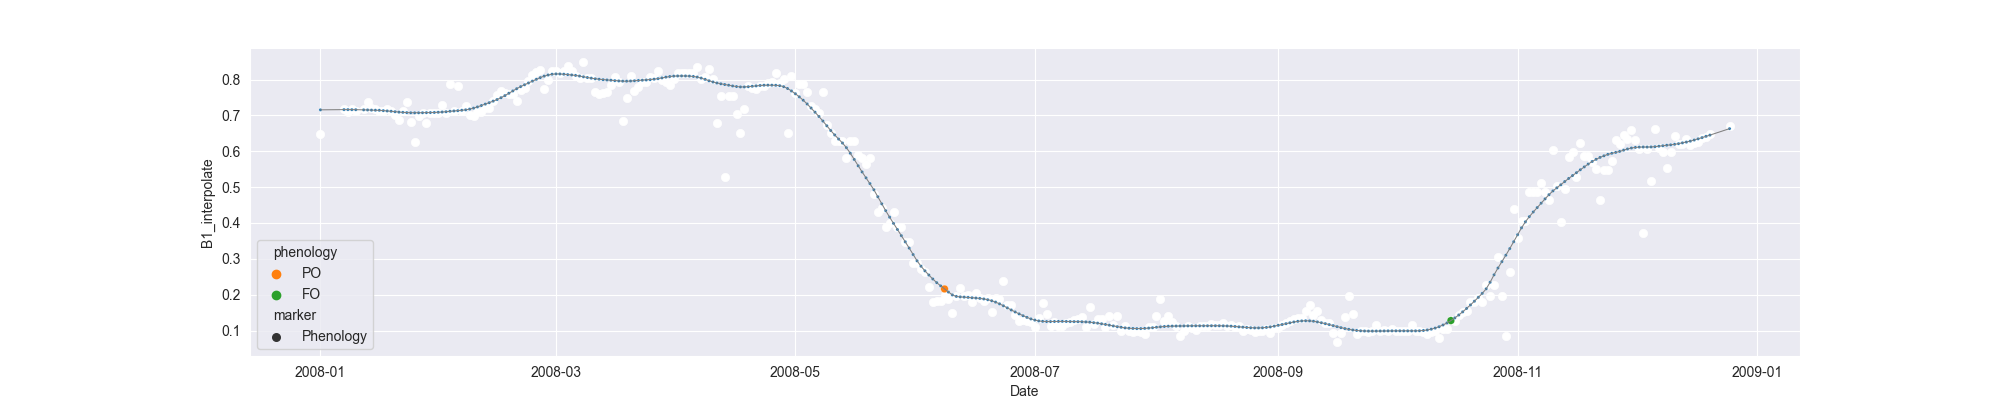

The file beside this chart, header and first rows:
system:time_start, B1, B1_interpolate, B1_phenology
2008-01-01, 0.6487, 0.6487, 
2008-01-02, , , 
2008-01-03, , , 
2008-01-04, , , 
2008-01-05, , , 
2008-01-06, , , 
2008-01-07, , 0.7165, 
2008-01-08, , 0.7094, 
2008-01-09, , 0.7165, 
2008-01-10, , 0.7114, 
2008-01-11, , , 
2008-01-12, 0.7165, 0.7165, 
2008-01-13, 0.7367, 0.7367, 
2008-01-14, , 0.7216, 
2008-01-15, , 0.7165, 
2008-01-16, , 0.7129, 
2008-01-17, , 0.7117, 
2008-01-18, , 0.7167, 
2008-01-19, , 0.7129, 
2008-01-20, , 0.7022, 
2008-01-21, 0.6867, 0.6867, 
2008-01-22, , 0.7117, 
2008-01-23, 0.7367, 0.7367, 
2008-01-24, , 0.6813, 
2008-01-25, 0.626, 0.626, 
2008-01-26, , 0.6974, 
2008-01-27, , 0.7077, 
2008-01-28, , 0.679, 
2008-01-29, , 0.7077, 
2008-01-30, , 0.7074, 
2008-01-31, , 0.7077, 
2008-02-01, 0.7297, 0.7297, 
2008-02-02, 0.7077, 0.7077, 
2008-02-03, 0.7887, 0.7887, 
2008-02-04, 0.7129, 0.7129, 
2008-02-05, 0.7823, 0.7823, 
2008-02-06, , 0.7129, 
2008-02-07, , 0.7268, 
2008-02-08, 0.7, 0.7, 
2008-02-09, 0.6981, 0.6981, 
2008-02-10, , 0.7096, 
2008-02-11, , 0.7096, 
2008-02-12, , 0.7211, 
2008-02-13, 0.7211, 0.7211, 
2008-02-14, , 0.739, 
2008-02-15, 0.757, 0.757, 
2008-02-16, 0.7677, 0.7677, 
2008-02-17, , 0.7613, 
2008-02-18, , 0.7593, 
2008-02-19, 0.7593, 0.7593, 
2008-02-20, 0.7401, 0.7401, 
2008-02-21, , 0.7695, 
2008-02-22, , 0.7763, 
2008-02-23, , 0.7951, 
2008-02-24, 0.8125, 0.8125, 
2008-02-25, , 0.8197, 
2008-02-26, 0.827, 0.827, 
2008-02-27, 0.7734, 0.7734, 
2008-02-28, , 0.7986, 
2008-02-29, 0.8238, 0.8238, 
... 300 more rows
